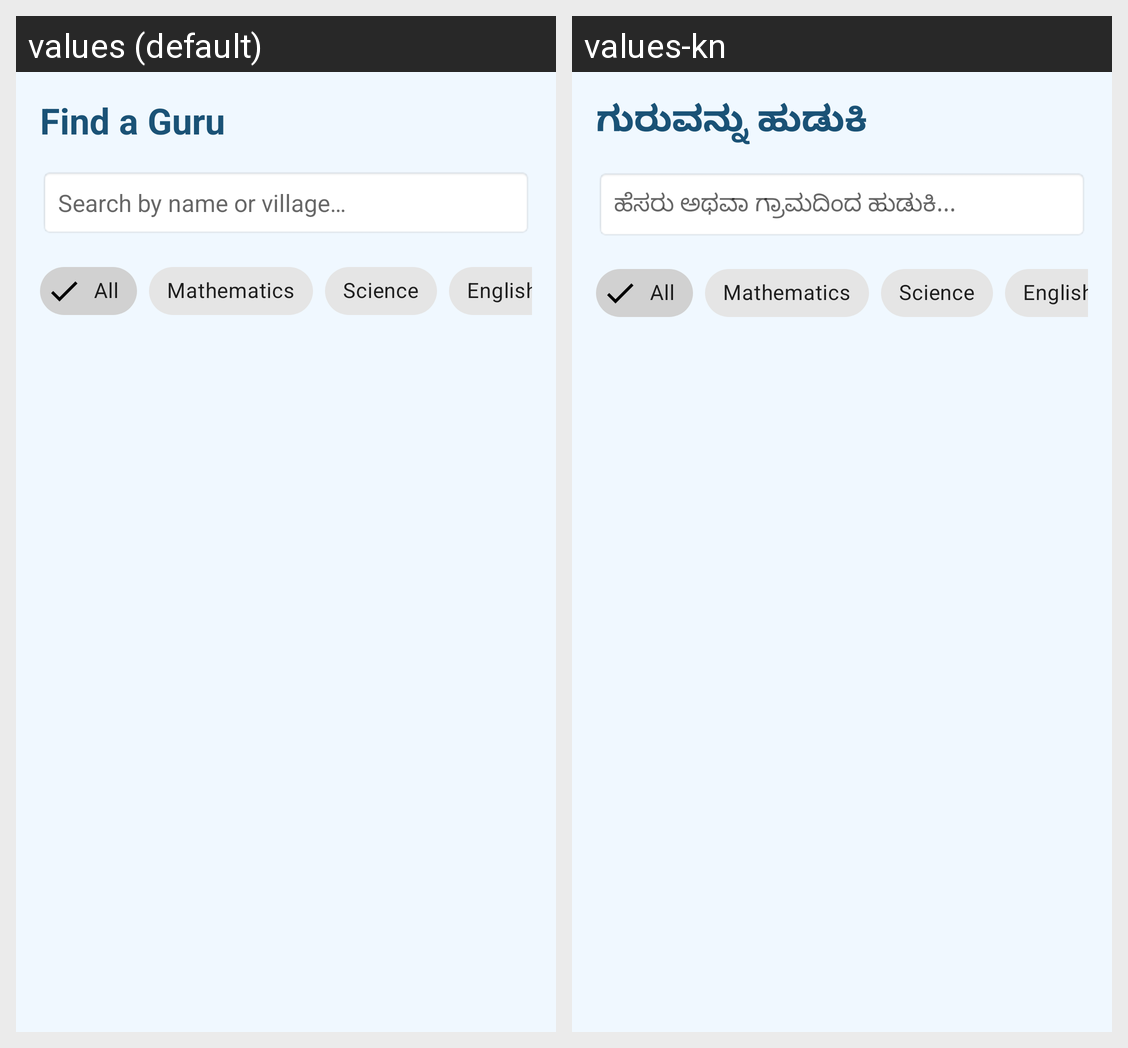

Here is an Android app screen in its default locale and in the app's own translations. Write out the translated-string differences for the strings that appear on this screen.
Android screen res/layout/fragment_search.xml rendered under 2 locales, left to right: values (default), values-kn. Device: Nexus 5 (rendered at 1080×1920; each locale shown at half size, 540×960, under a caption strip naming it); theme Theme.NimmaGuru.
Strings drawn on this screen, with the default value and each locale's value (text and hints the layout hard-codes, and strings that could not be matched under every locale, appear in the picture but are not listed):

search_title
  values: Find a Guru
  values-kn: ಗುರುವನ್ನು ಹುಡುಕಿ

search_hint
  values: Search by name or village…
  values-kn: ಹೆಸರು ಅಥವಾ ಗ್ರಾಮದಿಂದ ಹುಡುಕಿ...
